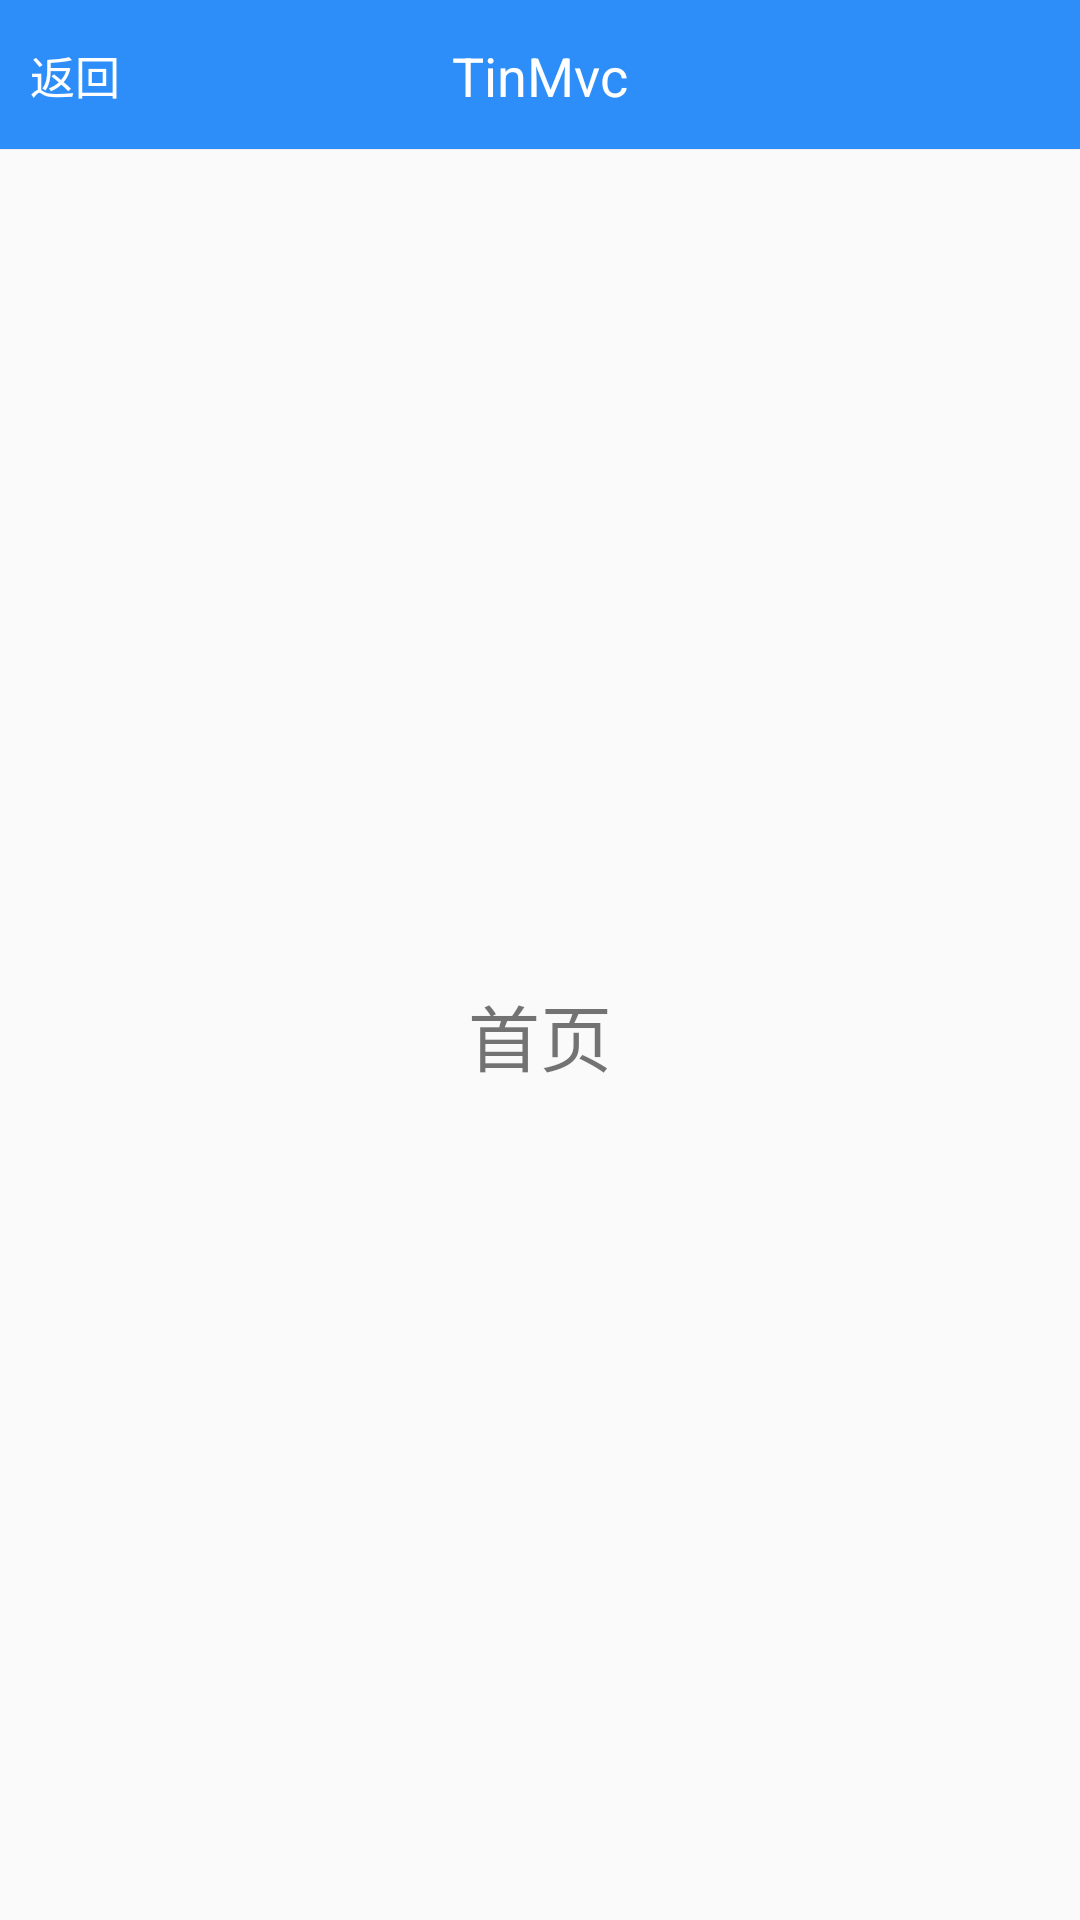

Here is an Android app screen rendered from its layout file. Give the layout XML and the strings, colors and styles it references.
<!-- AndroidManifest.xml: application theme AppTheme -->
<!-- res/layout/fragment_home.xml -->
<?xml version="1.0" encoding="utf-8"?>
<LinearLayout xmlns:android="http://schemas.android.com/apk/res/android"
    xmlns:tools="http://schemas.android.com/tools"
    android:layout_width="match_parent"
    android:layout_height="match_parent"
    android:orientation="vertical"
    tools:context="me.soushin.tinmvc.module.demo.HomeFragment">

    <include layout="@layout/layout_tool_bar"/>

    <TextView
        android:id="@+id/tv_test"
        android:gravity="center"
        android:textSize="@dimen/sp_24"
        android:layout_width="match_parent"
        android:layout_height="match_parent"
        android:text="首页" />

</LinearLayout>
<!-- res/layout/layout_tool_bar.xml (included above) -->
<?xml version="1.0" encoding="utf-8"?>
<RelativeLayout xmlns:android="http://schemas.android.com/apk/res/android"
    xmlns:tools="http://schemas.android.com/tools"
    android:id="@+id/toolbar"
    android:layout_width="match_parent"
    android:layout_height="@dimen/dp_50"
    android:background="@color/colorPrimary">

    

    

    <TextView
        android:id="@+id/view_back"
        android:layout_width="@dimen/dp_50"
        android:layout_height="match_parent"
        android:gravity="center"
        android:text="返回"
        android:textColor="@color/white"
        android:textSize="@dimen/sp_15" />

    <TextView
        android:id="@+id/tv_title"
        android:layout_width="wrap_content"
        android:layout_height="wrap_content"
        android:layout_centerHorizontal="true"
        android:layout_marginTop="@dimen/dp_13"
        android:gravity="center_vertical"
        android:textColor="@color/white"
        android:textSize="@dimen/sp_18"
        tools:text="@string/app_name" />

    <View
        android:layout_width="match_parent"
        android:layout_height="@dimen/px_1"
        android:layout_alignParentBottom="true"
        android:background="@color/color_eee" />

</RelativeLayout>
<!-- resources referenced by this layout -->
<resources>
  <color name="colorPrimary">#2d8efa</color>
  <color name="color_eee">#eeeeee</color>
  <color name="white">#fff</color>
  <dimen name="dp_13">13dp</dimen>
  <dimen name="dp_50">50dp</dimen>
  <dimen name="px_1">1px</dimen>
  <dimen name="sp_15">15sp</dimen>
  <dimen name="sp_18">18sp</dimen>
  <dimen name="sp_24">24sp</dimen>
  <string name="app_name">TinMvc</string>
  <style name="AppTheme" parent="Theme.AppCompat.Light.NoActionBar">
          
          <item name="colorPrimary">@color/colorPrimary</item>
          <item name="colorPrimaryDark">@color/colorPrimaryDark</item>
          <item name="colorAccent">@color/colorAccent</item>
          <item name="android:windowDisablePreview">true</item>
      </style>
  <color name="colorPrimaryDark">#2d8efa</color>
  <color name="colorAccent">#2d8efa</color>
</resources>
